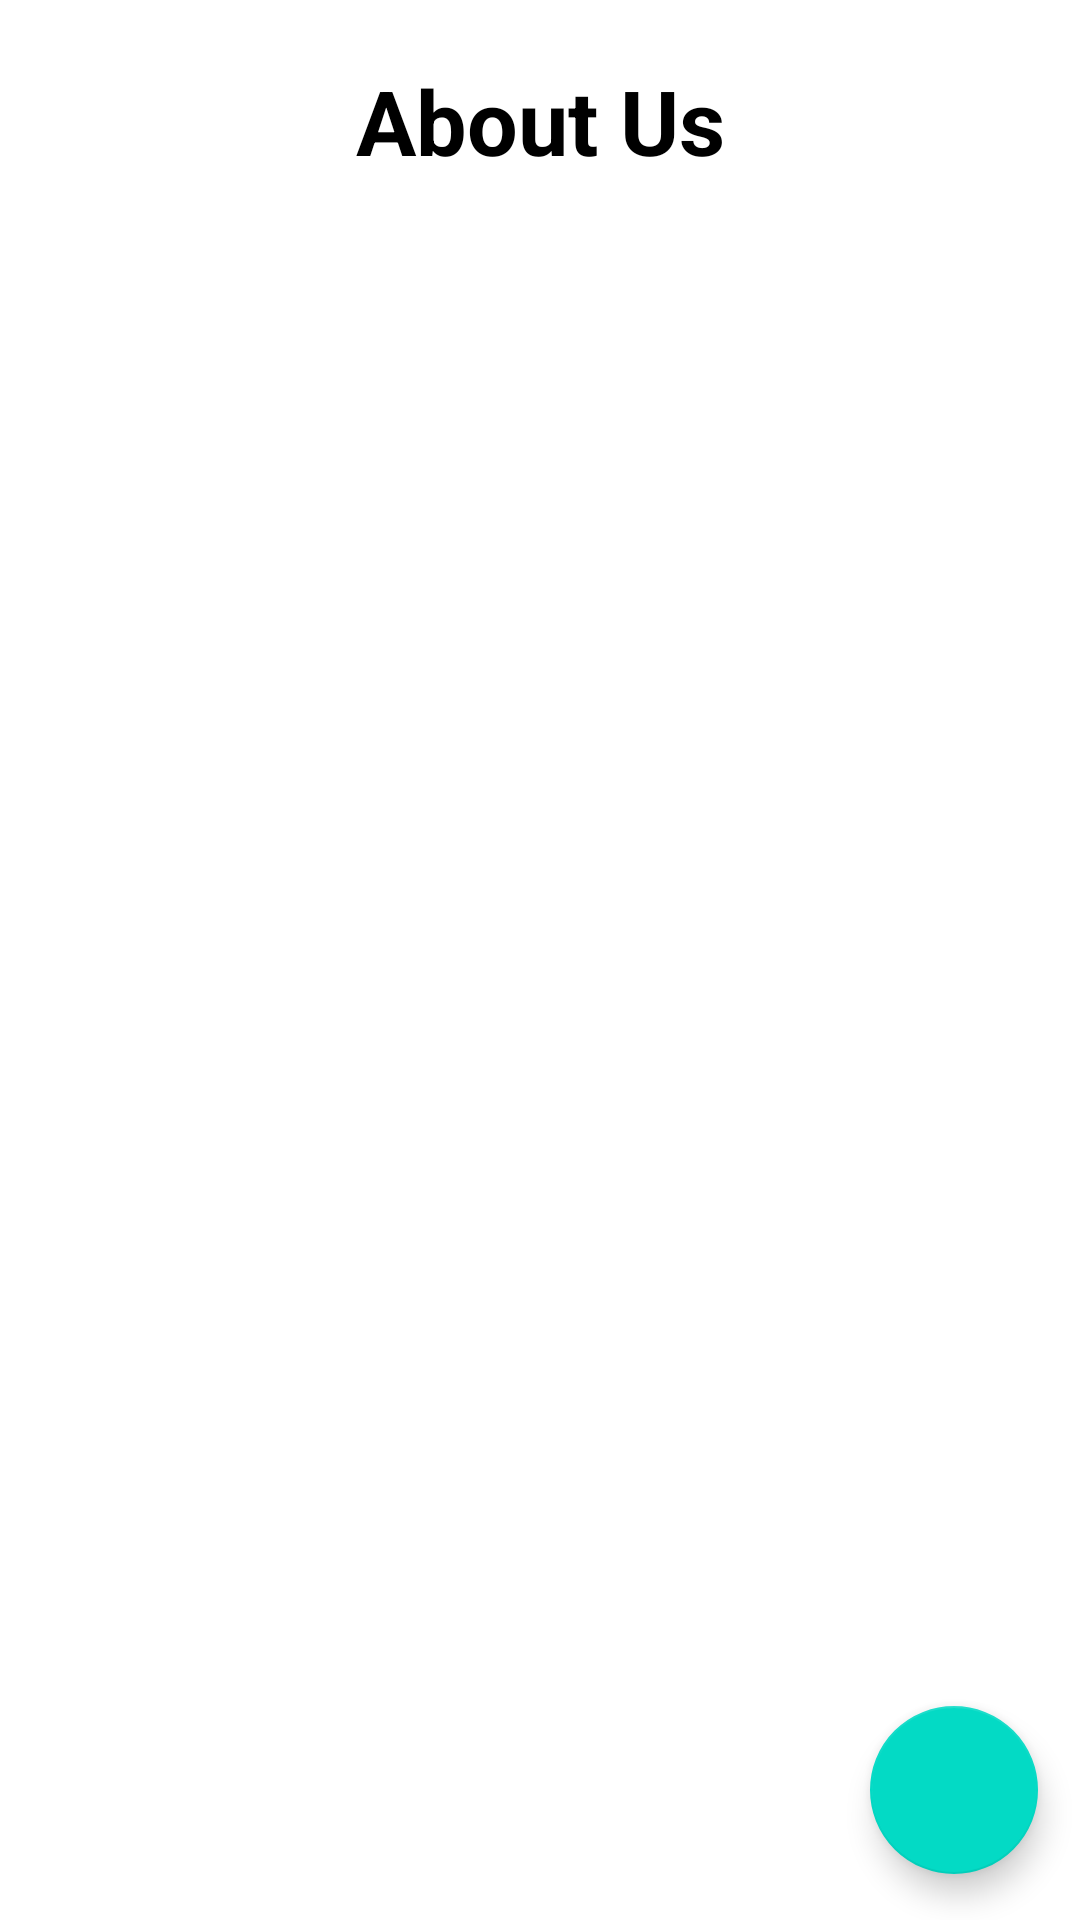

Reconstruct the res/layout file that produces this screen, plus the resources it refers to.
<!-- AndroidManifest.xml: application theme Theme.Admin_app -->
<!-- res/layout/activity_about.xml -->
<?xml version="1.0" encoding="utf-8"?>
<androidx.constraintlayout.widget.ConstraintLayout xmlns:android="http://schemas.android.com/apk/res/android"
    xmlns:app="http://schemas.android.com/apk/res-auto"
    xmlns:tools="http://schemas.android.com/tools"
    android:layout_width="match_parent"
    android:layout_height="match_parent"
    tools:context=".GalleryActivity">

    <TextView
        android:id="@+id/abouttitle"
        android:layout_width="wrap_content"
        android:layout_height="wrap_content"
        android:layout_marginBottom="20dp"
        android:text="About Us"
        android:layout_marginTop="20dp"
        android:textColor="@android:color/black"
        android:textSize="30sp"
        android:textStyle="bold"
        app:layout_constraintBottom_toTopOf="@id/recyclerView"
        app:layout_constraintEnd_toEndOf="parent"
        app:layout_constraintStart_toStartOf="parent"
        app:layout_constraintTop_toTopOf="parent" />

    <androidx.recyclerview.widget.RecyclerView
        android:id="@+id/recyclerView"
        android:layout_width="0dp"
        android:layout_height="0dp"
        app:layout_constraintBottom_toBottomOf="parent"
        app:layout_constraintEnd_toEndOf="parent"
        app:layout_constraintStart_toStartOf="parent"
        app:layout_constraintTop_toBottomOf="@id/abouttitle" />
    <com.google.android.material.floatingactionbutton.FloatingActionButton
        android:id="@+id/pic"
        android:layout_width="wrap_content"
        android:layout_height="wrap_content"
        android:layout_gravity="bottom|end"
        app:layout_constraintBottom_toBottomOf="parent"
        app:layout_constraintEnd_toEndOf="parent"
        app:layout_constraintHorizontal_bias="0.954"
        app:layout_constraintTop_toTopOf="parent"
        app:layout_constraintStart_toStartOf="parent"
        app:layout_constraintVertical_bias="0.974"
        app:srcCompat="@drawable/ic_baseline_add_24"
        />
</androidx.constraintlayout.widget.ConstraintLayout>
<!-- resources referenced by this layout -->
<resources>
  <style name="Theme.Admin_app" parent="Theme.MaterialComponents.DayNight.DarkActionBar">
          
          <item name="colorPrimary">@color/purple_500</item>
          <item name="colorPrimaryVariant">@color/purple_700</item>
          <item name="colorOnPrimary">@color/white</item>
          
          <item name="colorSecondary">@color/teal_200</item>
          <item name="colorSecondaryVariant">@color/teal_700</item>
          <item name="colorOnSecondary">@color/black</item>
          
          <item name="android:statusBarColor" tools:targetApi="l">?attr/colorPrimaryVariant</item>
          
      </style>
  <!-- not gathered from this repository: default colours our renderer supplied (Android Studio template values) -->
  <color name="purple_500">#FF6200EE</color>
  <color name="purple_700">#FF3700B3</color>
  <color name="teal_200">#FF03DAC5</color>
  <color name="teal_700">#FF018786</color>
  <color name="black">#FF000000</color>
  <color name="white">#FFFFFFFF</color>
</resources>
